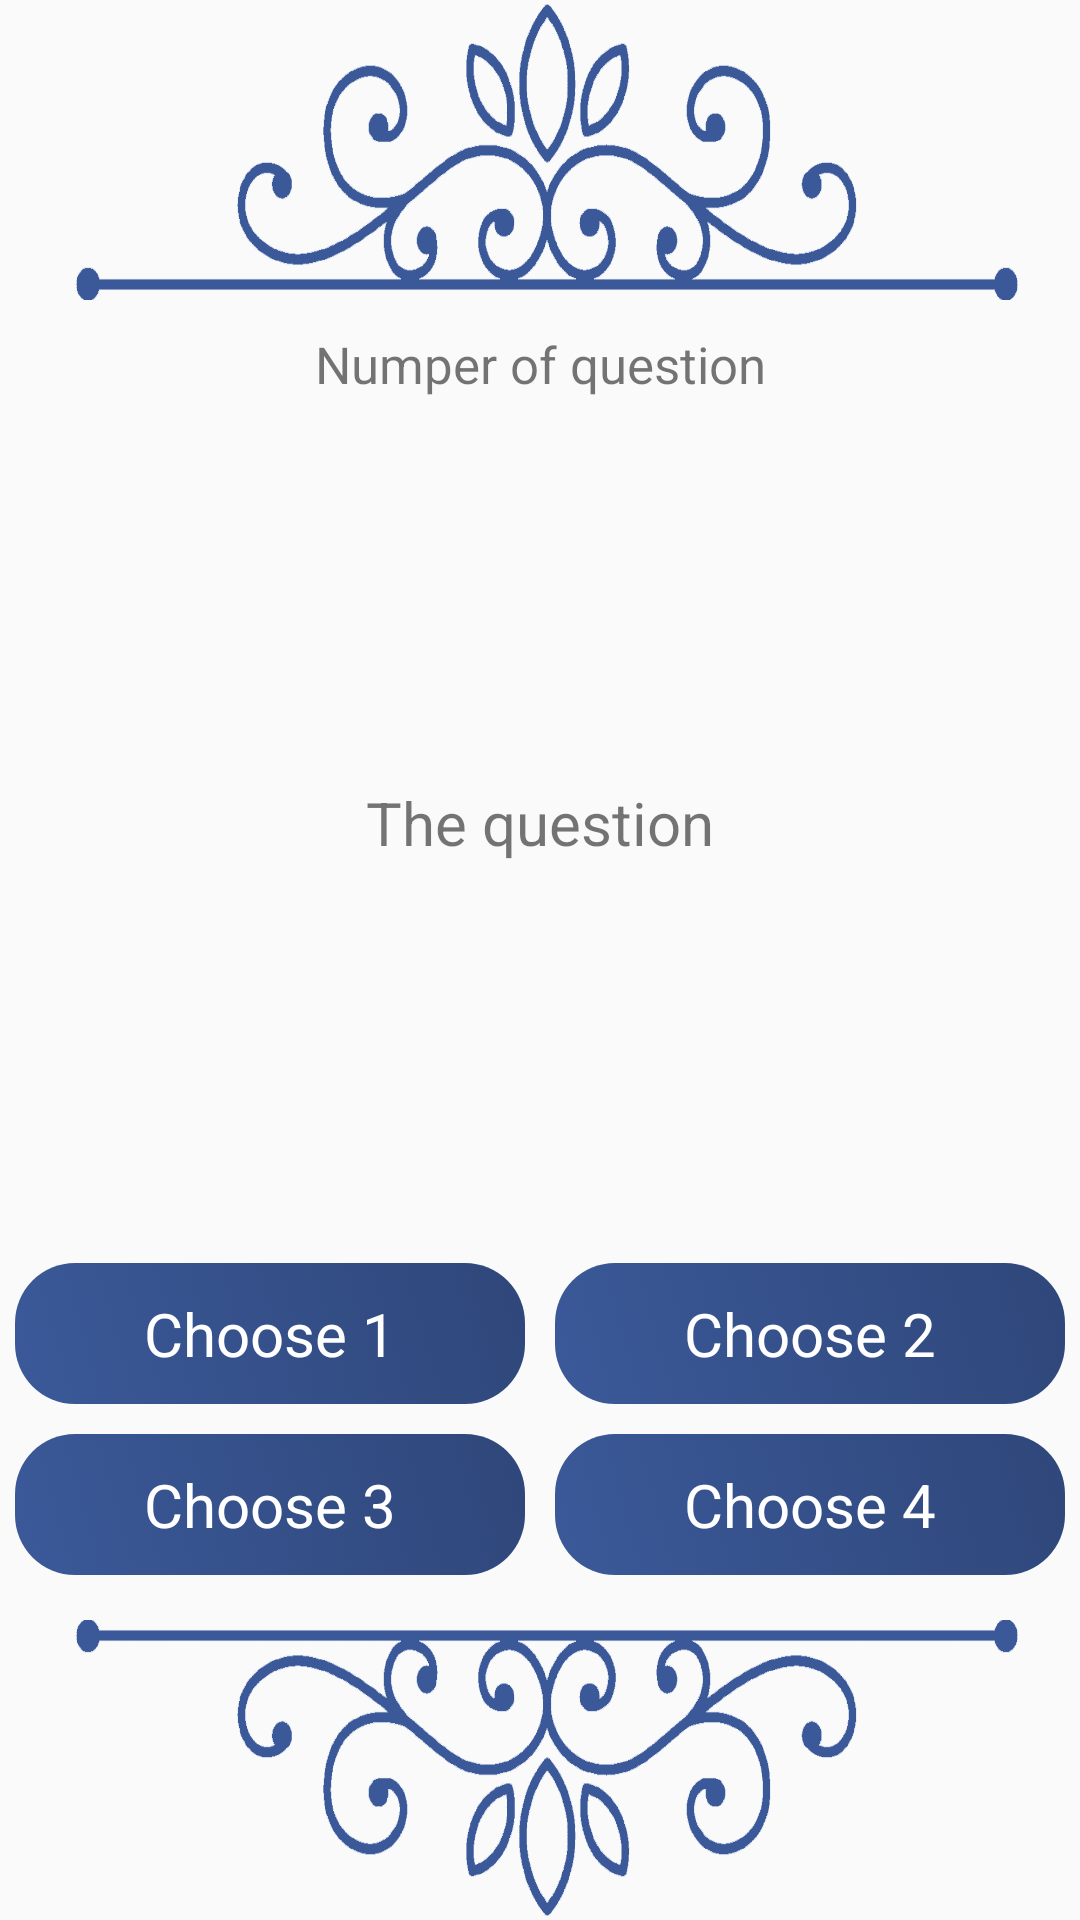

Reconstruct the res/layout file that produces this screen, plus the resources it refers to.
<!-- AndroidManifest.xml: application theme AppTheme -->
<!-- res/layout/activity_main.xml -->
<?xml version="1.0" encoding="utf-8"?>
<LinearLayout xmlns:android="http://schemas.android.com/apk/res/android"
    xmlns:tools="http://schemas.android.com/tools"
    android:layout_width="match_parent"
    android:layout_height="match_parent"
    tools:context="net.elsehrawy.questions_game.MainActivity">

    <ScrollView
        android:layout_width="match_parent"
        android:layout_height="match_parent"
        android:fillViewport="true">
        <LinearLayout
            android:layout_width="match_parent"
            android:layout_height="match_parent"
            android:orientation="vertical">
            <ImageView
                android:layout_width="match_parent"
                android:layout_height="100sp"
                android:src="@drawable/bg7"
                android:scaleType="fitXY"
                android:layout_marginBottom="10sp"
                />
            <LinearLayout
                android:layout_width="match_parent"
                android:layout_height="wrap_content"
                android:orientation="vertical"
                >
                <TextView
                    android:layout_width="match_parent"
                    android:layout_height="wrap_content"
                    android:text="Numper of question"
                    android:id="@+id/Txt6"
                    android:textSize="17sp"
                    android:gravity="center"/>

            </LinearLayout>
            <LinearLayout
                android:layout_width="match_parent"
                android:layout_height="match_parent"
                android:orientation="vertical"
                android:layout_weight="1"
                >
                <TextView
                    android:layout_width="match_parent"
                    android:layout_height="wrap_content"
                    android:text="The question"
                    android:layout_weight="1"
                    android:textSize="20sp"
                    android:gravity="center"
                    android:id="@+id/Txt1"/>
                <LinearLayout
                    android:layout_width="match_parent"
                    android:layout_height="wrap_content"
                    android:orientation="horizontal">
                    <TextView
                        android:text="Choose 1"
                        android:id="@+id/Txt2"
                        style="@style/ChooseBtnThame"
                        />

                    <TextView
                        android:text="Choose 2"
                        android:id="@+id/Txt3"
                        style="@style/ChooseBtnThame"
                        />
                </LinearLayout>
                <LinearLayout
                    android:layout_width="match_parent"
                    android:layout_height="wrap_content"
                    android:orientation="horizontal">
                    <TextView
                        android:text="Choose 3"
                        android:id="@+id/Txt4"
                        style="@style/ChooseBtnThame"
                        />

                    <TextView
                        android:text="Choose 4"
                        android:id="@+id/Txt5"
                        style="@style/ChooseBtnThame"
                        />
                </LinearLayout>

            </LinearLayout>
            <ImageView
                android:layout_width="match_parent"
                android:layout_height="100sp"
                android:src="@drawable/bg7"
                android:scaleType="fitXY"
                android:scaleY="-1"
                android:layout_marginTop="10sp"
                />
        </LinearLayout>
    </ScrollView>
</LinearLayout>
<!-- resources referenced by this layout -->
<resources>
  <!-- drawable bg7: png bitmap (drawable, 305566 bytes) -->
  <style name="ChooseBtnThame">
          <item name="android:layout_width">match_parent</item>
          <item name="android:layout_height">match_parent</item>
          <item name="android:layout_weight">1</item>
          <item name="android:gravity">center</item>
          <item name="android:onClick">ChooseisThis</item>
          <item name="android:background">@drawable/btn_choose_anim</item>
          <item name="android:textColor">@color/white</item>
          <item name="android:textSize">20sp</item>
          <item name="android:padding">10sp</item>
          <item name="android:layout_margin">5sp</item>
      </style>
  <style name="AppTheme" parent="Theme.AppCompat.Light.DarkActionBar">
          
          <item name="colorPrimary">@color/colorPrimary</item>
          <item name="colorPrimaryDark">@color/colorPrimaryDark</item>
          <item name="colorAccent">@color/colorAccent</item>
      </style>
  <!-- drawable btn_choose_anim (drawable) -->
  <?xml version="1.0" encoding="utf-8"?>
  <selector xmlns:android="http://schemas.android.com/apk/res/android">
      <item android:state_pressed="true">
          <shape xmlns:android="http://schemas.android.com/apk/res/android">
              <gradient android:startColor="@color/icon_color3"
                  android:endColor="@color/icon_color2"
                  android:angle="45"></gradient>
              <corners android:radius="20dp"></corners>
          </shape>
      </item>
      <item>
          <shape xmlns:android="http://schemas.android.com/apk/res/android">
              <gradient android:startColor="@color/icon_color"
                  android:endColor="@color/icon_color2"
                  android:angle="45"></gradient>
              <corners android:radius="20dp"></corners>
          </shape>
      </item>
  
  </selector>
  <color name="white">#ffffff</color>
  <color name="colorPrimary">#3F51B5</color>
  <color name="colorPrimaryDark">#303F9F</color>
  <color name="colorAccent">#FF4081</color>
  <color name="icon_color3">#5880da</color>
  <color name="icon_color2">#2f477a</color>
  <color name="icon_color">#3b5999</color>
</resources>
